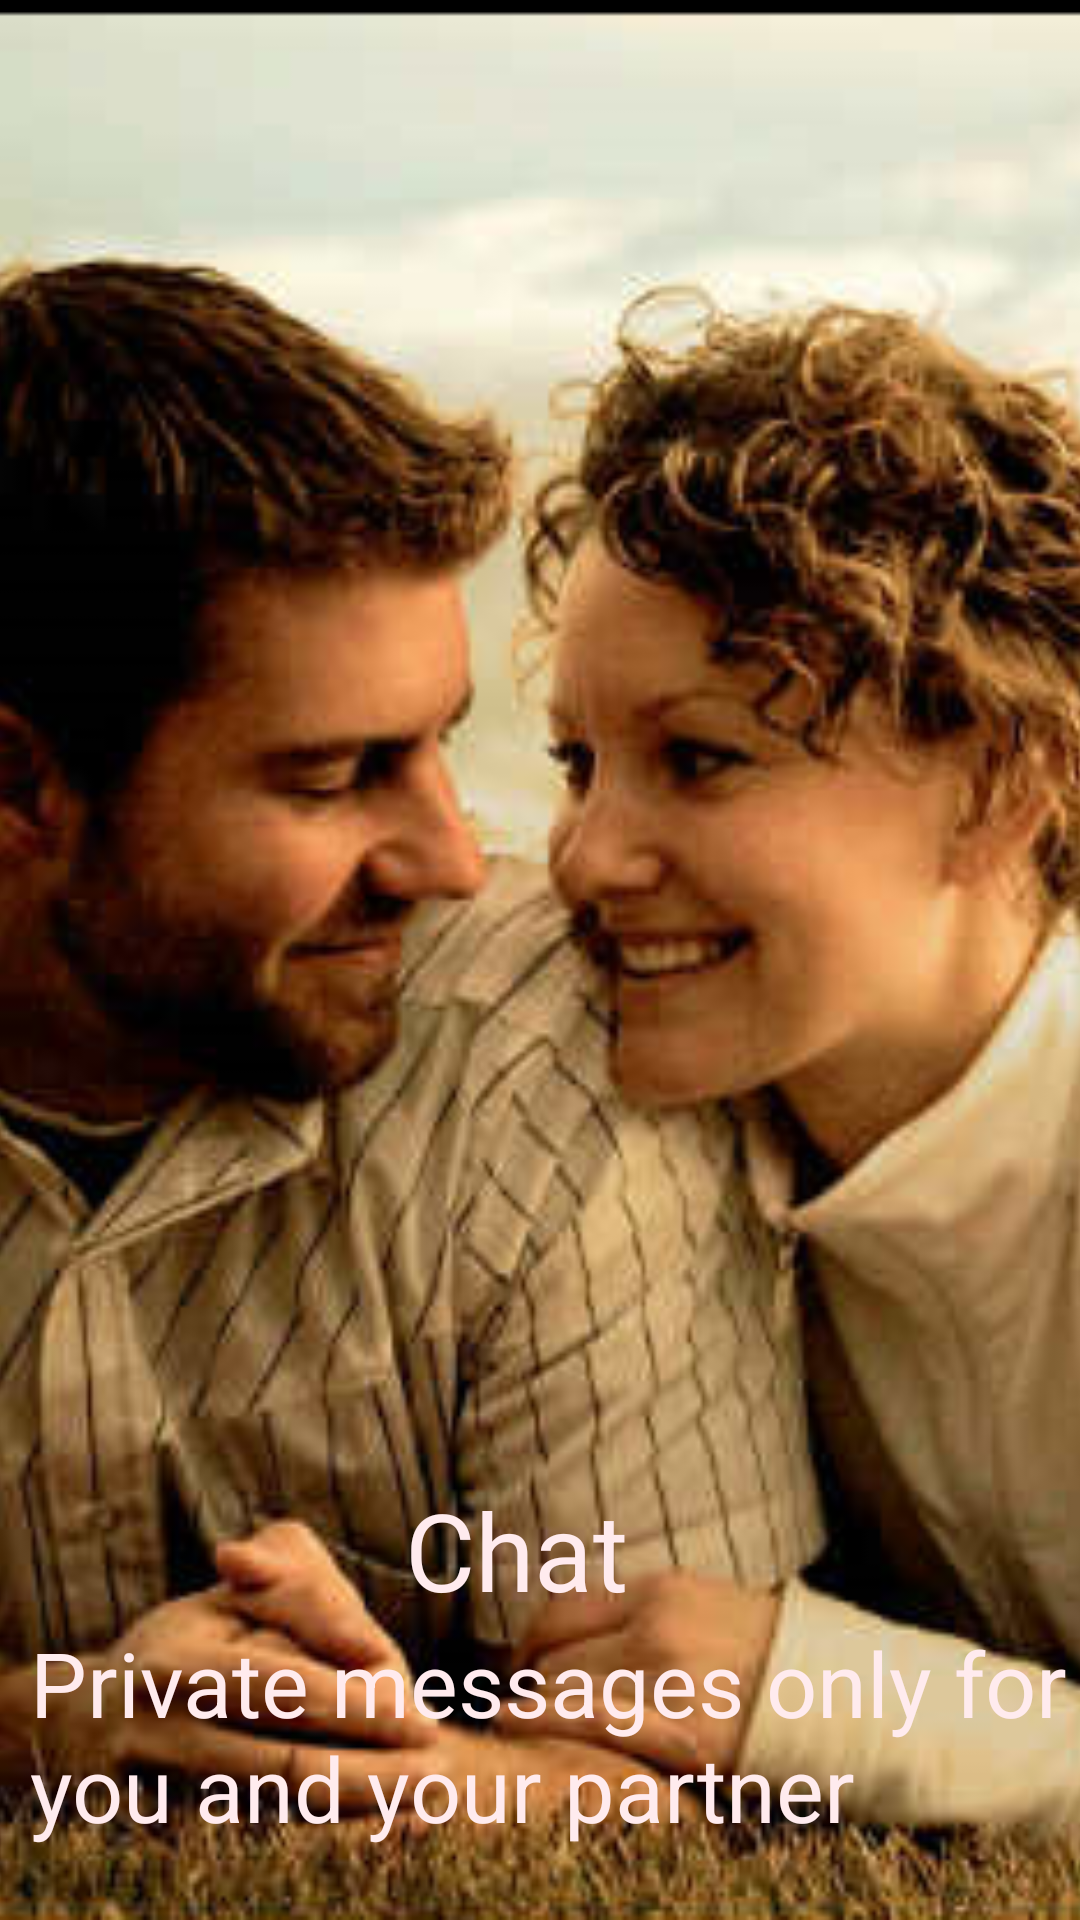

This screen was rendered from an Android layout file. Write that file and the resources it references.
<!-- AndroidManifest.xml: application theme AppTheme -->
<!-- res/layout/first_slide.xml -->
<?xml version="1.0" encoding="utf-8"?>
<RelativeLayout
    xmlns:android="http://schemas.android.com/apk/res/android"
    android:layout_width="match_parent"
    android:layout_height="match_parent">
    <ImageView
        android:layout_width="match_parent"
        android:layout_height="match_parent"
        android:scaleType="centerCrop"
        android:id="@+id/image1"
        android:src="@drawable/chat2"
        android:contentDescription="@string/first" />


    <TextView
        android:id="@+id/text1"
        android:layout_width="wrap_content"
        android:layout_height="wrap_content"
        android:layout_alignParentBottom="true"
        android:layout_alignParentStart="true"
        android:layout_marginBottom="24dp"
        android:paddingStart="@dimen/padding_start"
        android:paddingEnd="@dimen/padding_end"
        android:text="@string/slide_1_desc"
        android:textColor="@color/white"
        android:textSize="@dimen/text_size_tutorial_desc" />

    <TextView
        android:id="@+id/textView4"
        android:layout_width="wrap_content"
        android:layout_height="wrap_content"
        android:layout_above="@+id/text1"
        android:layout_alignParentStart="true"
        android:layout_marginStart="135dp"
        android:text="@string/slide_1_title"
        android:textColor="@color/white"
        android:textSize="@dimen/text_size_tutorial" />
</RelativeLayout>
<!-- resources referenced by this layout -->
<resources>
  <color name="white">#FFEBEE</color>
  <dimen name="padding_end">2dp</dimen>
  <dimen name="padding_start">10dp</dimen>
  <dimen name="text_size_tutorial">36sp</dimen>
  <dimen name="text_size_tutorial_desc">30sp</dimen>
  <!-- drawable chat2: png bitmap (drawable, 534466 bytes) -->
  <string name="first">first</string>
  <string name="slide_1_desc">Private messages only for you and your partner</string>
  <string name="slide_1_title">Chat</string>
  <style name="AppTheme" parent="Theme.AppCompat.Light.NoActionBar">
          
          <item name="colorPrimary">@color/colorPrimary</item>
          <item name="colorPrimaryDark">@color/colorPrimaryDark</item>
          <item name="colorAccent">@color/colorAccent</item>
      </style>
  <color name="colorPrimary">#EF5350</color>
  <color name="colorPrimaryDark">#B71C1C</color>
  <color name="colorAccent">#EF9A9A</color>
</resources>
